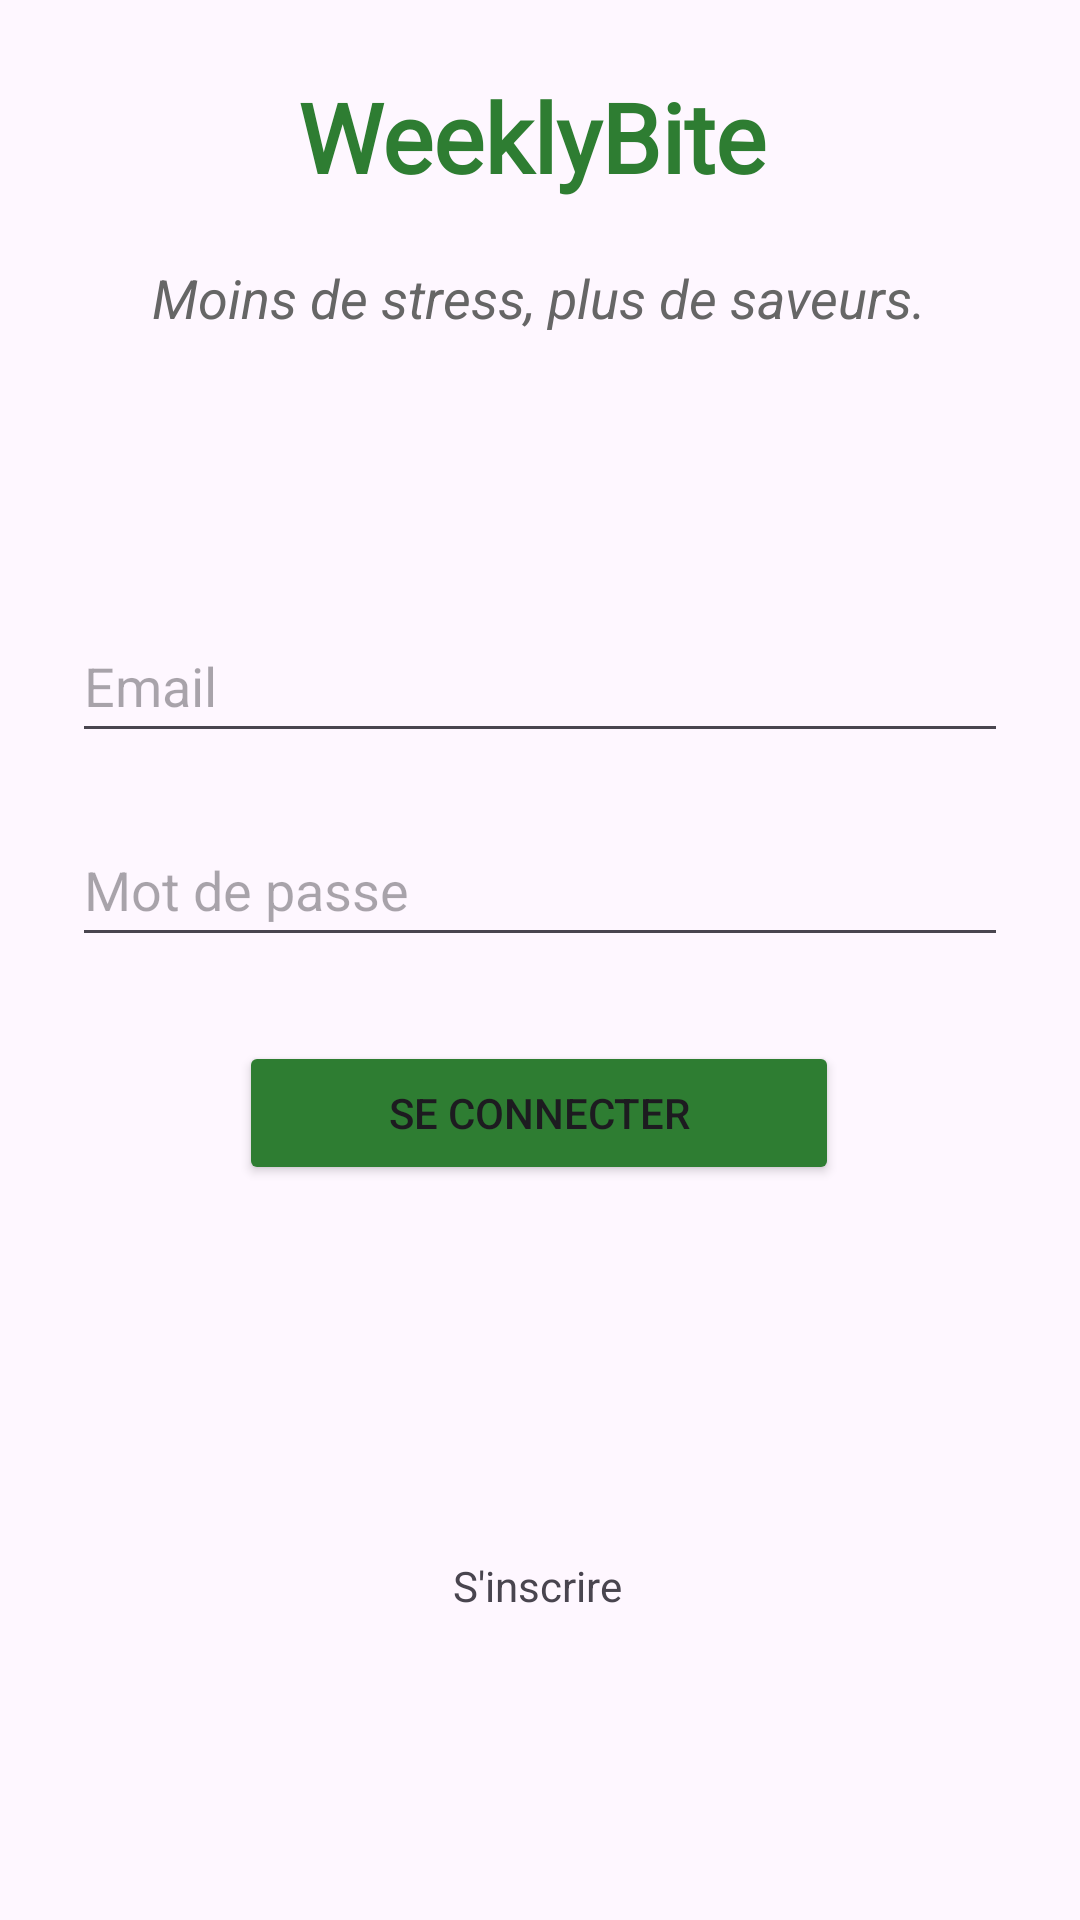

Produce the Android XML layout that renders to this screen, including the resource entries it uses.
<!-- AndroidManifest.xml: application theme Theme.FoodPlanner -->
<!-- res/layout/activity_login.xml -->
<?xml version="1.0" encoding="utf-8"?>
<androidx.constraintlayout.widget.ConstraintLayout
    xmlns:android="http://schemas.android.com/apk/res/android"
    xmlns:app="http://schemas.android.com/apk/res-auto"
    xmlns:tools="http://schemas.android.com/tools"
    android:layout_width="match_parent"
    android:layout_height="match_parent"
    android:padding="24dp"
    tools:context=".LoginActivity"
    android:id="@+id/login">

    <TextView
        android:id="@+id/tvTitle"
        android:layout_width="wrap_content"
        android:layout_height="wrap_content"
        android:fontFamily="@font/playfair_display"
        android:text="@string/appName"
        android:textColor="@color/green"
        android:textSize="32sp"
        android:textStyle="bold"
        app:layout_constraintEnd_toEndOf="parent"
        app:layout_constraintHorizontal_bias="0.482"
        app:layout_constraintStart_toStartOf="parent"
        tools:layout_editor_absoluteY="133dp"
        tools:ignore="MissingConstraints" />

    <TextView
        android:id="@+id/tvSlogan"
        android:layout_width="wrap_content"
        android:layout_height="wrap_content"
        android:layout_marginTop="20dp"
        android:text="@string/slogan"
        android:textColor="#666666"
        android:textSize="18sp"
        android:textStyle="italic"

        app:layout_constraintEnd_toEndOf="parent"
        app:layout_constraintHorizontal_bias="0.495"
        app:layout_constraintStart_toStartOf="parent"
        app:layout_constraintTop_toBottomOf="@+id/tvTitle"
        tools:ignore="MissingConstraints" />

    <EditText
        android:id="@+id/etEmail"
        android:layout_width="0dp"
        android:layout_height="wrap_content"
        android:layout_marginTop="136dp"
        android:autofillHints="emailAddress"
        android:hint="Email"
        android:inputType="textEmailAddress"
        android:minHeight="48dp"
        app:layout_constraintEnd_toEndOf="parent"
        app:layout_constraintHorizontal_bias="0.0"
        app:layout_constraintStart_toStartOf="parent"
        app:layout_constraintTop_toBottomOf="@id/tvTitle" />

    <EditText
        android:id="@+id/etPassword"
        android:layout_width="0dp"
        android:layout_height="wrap_content"
        android:layout_marginTop="20dp"
        android:autofillHints="password"
        android:hint="Mot de passe"
        android:inputType="textPassword"
        android:minHeight="48dp"
        app:layout_constraintEnd_toEndOf="parent"
        app:layout_constraintHorizontal_bias="0.0"
        app:layout_constraintStart_toStartOf="parent"
        app:layout_constraintTop_toBottomOf="@id/etEmail" />

    <Button
        android:id="@+id/btnLogin"
        android:layout_width="200dp"
        android:layout_height="wrap_content"
        android:layout_marginTop="28dp"
        android:backgroundTint="@color/green"
        android:text="@string/connexion"
        app:layout_constraintEnd_toEndOf="parent"
        app:layout_constraintHorizontal_bias="0.496"
        app:layout_constraintStart_toStartOf="parent"
        app:layout_constraintTop_toBottomOf="@id/etPassword" />

    <TextView
        android:id="@+id/tvRegisterLink"
        android:layout_width="wrap_content"
        android:layout_height="wrap_content"
        android:layout_marginTop="124dp"
        android:text="@string/inscription"
        app:layout_constraintEnd_toEndOf="parent"
        app:layout_constraintHorizontal_bias="0.497"
        app:layout_constraintStart_toStartOf="parent"
        app:layout_constraintTop_toBottomOf="@id/btnLogin" />

</androidx.constraintlayout.widget.ConstraintLayout>
<!-- resources referenced by this layout -->
<resources>
  <color name="green">#2E7D32</color>
  <string name="appName">WeeklyBite</string>
  <string name="connexion">Se connecter</string>
  <string name="inscription">S\'inscrire</string>
  <string name="slogan">Moins de stress, plus de saveurs.</string>
  <style name="Theme.FoodPlanner" parent="Base.Theme.FoodPlanner" />
  <style name="Base.Theme.FoodPlanner" parent="Theme.Material3.Light.NoActionBar">
          
          
      </style>
</resources>
